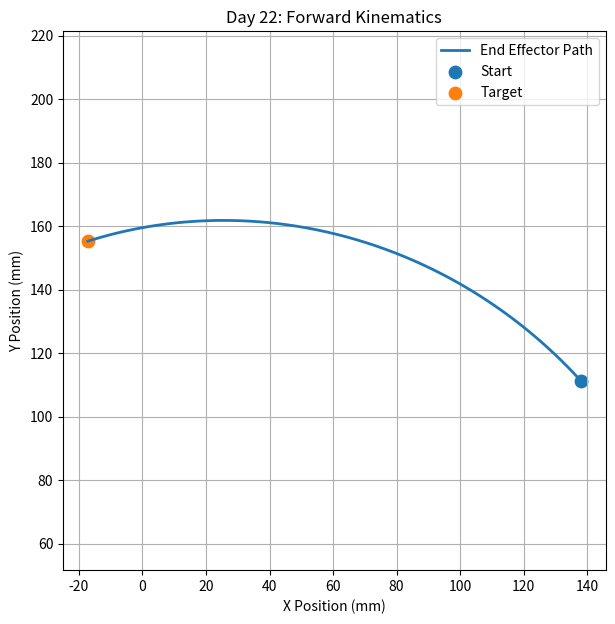

This chart was generated by the following Python code:

import numpy as np
import matplotlib.pyplot as plt

# 1. Robot parameters
L1 = 100
L2 = 80

start_angles = np.array([30.0, 20.0])
target_angles = np.array([70.0, 60.0])

T = 5.0
steps = 100
time = np.linspace(0, T, steps + 1)

# 2. Forward kinematics function
def forward_kinematics(angles):
    theta1 = np.radians(angles[0])
    theta2 = np.radians(angles[1])

    x1 = L1 * np.cos(theta1)
    y1 = L1 * np.sin(theta1)

    x2 = x1 + L2 * np.cos(theta1 + theta2)
    y2 = y1 + L2 * np.sin(theta1 + theta2)

    return x1, y1, x2, y2

# 3. Quintic trajectory planning
joint_trajectory = []

for t in time:
    u = t / T

    s = 10*u**3 - 15*u**4 + 6*u**5

    angles = start_angles + (
        target_angles - start_angles
    ) * s

    joint_trajectory.append(angles)

joint_trajectory = np.array(joint_trajectory)

# 4. Joint angle safety check
min_angles = np.array([0.0, -90.0])
max_angles = np.array([90.0, 90.0])

position_safe = np.all(
    (joint_trajectory >= min_angles) &
    (joint_trajectory <= max_angles)
)

# 5. Joint velocity and acceleration safety
delta = target_angles - start_angles
u = time / T

velocity = (
    delta[None, :] *
    (30*u**2 - 60*u**3 + 30*u**4)[:, None] / T
)

acceleration = (
    delta[None, :] *
    (60*u - 180*u**2 + 120*u**3)[:, None] / T**2
)

max_velocity = np.array([20.0, 20.0])
max_acceleration = np.array([15.0, 15.0])

velocity_safe = np.all(
    np.abs(velocity) <= max_velocity
)

acceleration_safe = np.all(
    np.abs(acceleration) <= max_acceleration
)

if not (position_safe and velocity_safe and acceleration_safe):
    print("Danger! Joint trajectory rejected!")
    raise SystemExit

print("Joint trajectory safety check passed!")

# 6. Calculate end effector trajectory
x_history = []
y_history = []

for angles in joint_trajectory:
    x1, y1, x2, y2 = forward_kinematics(angles)

    x_history.append(x2)
    y_history.append(y2)

# 7. Draw end effector path
plt.figure(figsize=(7, 7))

plt.plot(
    x_history,
    y_history,
    label="End Effector Path",
    linewidth=2
)

plt.scatter(
    x_history[0],
    y_history[0],
    label="Start",
    s=80
)

plt.scatter(
    x_history[-1],
    y_history[-1],
    label="Target",
    s=80
)

plt.xlabel("X Position (mm)")
plt.ylabel("Y Position (mm)")
plt.title("Day 22: Forward Kinematics")
plt.axis("equal")
plt.grid(True)
plt.legend()

plt.show()

print("Start position:",
      round(x_history[0], 2),
      round(y_history[0], 2))

print("Target position:",
      round(x_history[-1], 2),
      round(y_history[-1], 2))
